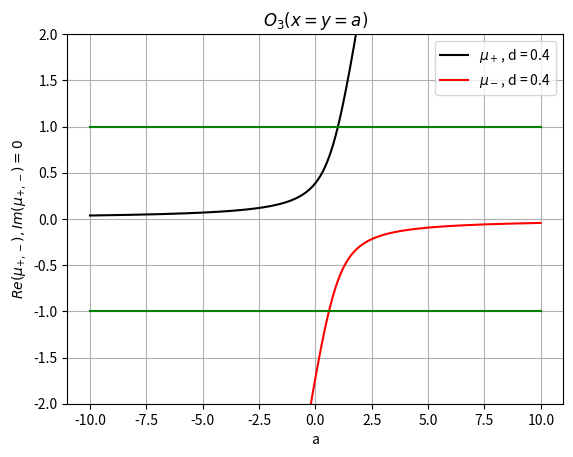

Generate this figure with matplotlib:

import numpy as np
import matplotlib.pyplot as plt


def diff_f(y, a):
    return -3 * y ** 2 + 2 * y * (1 + a) - a


def mu(sign, a, d, y):
    b = -((1 - 2 * d + diff_f(y, a)) / (1 - d))
    t = -d / (1 - d)
    if sign == '+':
        return -b / 2 + np.sqrt(b ** 2 - 4 * t) / 2
    elif sign == '-':
        return -b / 2 - np.sqrt(b ** 2 - 4 * t) / 2


iteration = np.arange(-10, 10, 0.01)
mem_save_plus = np.zeros(len(iteration))
mem_save_minus = np.zeros(len(iteration))
#y = 1
#y = 0
y = 10
if y == 0:
    plt.title('$O_1(x = y = 0$')
elif y == 1:
    plt.title('$O_2(x = y = 1$')
else:
    plt.title('$O_3(x = y = a)$')
for i in range(1):
    for j in range(len(iteration)):
        y = iteration[j]
        mem_save_plus[j] = mu('+', iteration[j], 0.4 + i / 10, 1)
        mem_save_minus[j] = mu('-', iteration[j], 0.4 + i / 10, 1)
    plt.plot(iteration, mem_save_plus, label="$\mu_+$, d = " + str(round(0.4 + i / 10, 2)), color = 'black')
    plt.plot(iteration, mem_save_minus, label="$\mu_-$, d = " + str(round(0.4 + i / 10, 2)), color='red')
    plt.plot([-10, 10], [1, 1], color = 'green')
    plt.plot([-10,10], [-1, -1], color = 'green')
    plt.xlabel('a')
    plt.ylabel('$Re(\mu_{+, -}), Im(\mu_{+, -}) = 0$')
    plt.ylim(-2, 2)
    plt.grid(True)
    plt.legend()
plt.show()